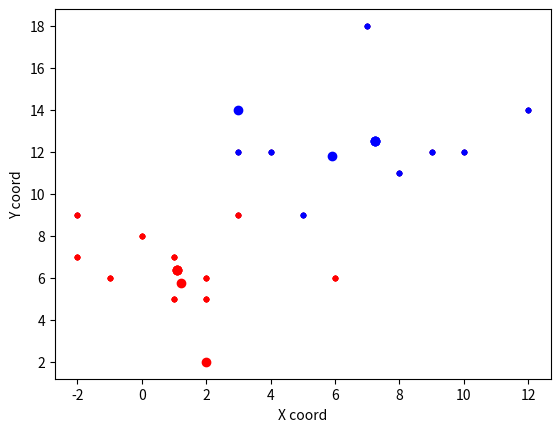

The script that saved this image:
# Code written entirely by Eric Alcaide
# K-means algorithm for clustering in 2-D

from random import random,randint 			# Generate pseudo-random numbers
import numpy as np 							# Maths library
import matplotlib.pyplot as plt 			#Required for graphs plotting

class KMEANS():
	k = 2				# Number of clusters - less than 7
	num = (5,15)		# Range for number of points per cluster
	lims = (4,7)		# Range for max distance between point and center of the cluster
	board = (15,15)		# Board of points
	it = 5 	 			# Number of iterations of the algorithm
	points = list() 	# Set of points
	parents = list() 	# List of parents
	centers = list() 	# List of centers
	exchange_dict = {0: "r", 1: "b", 2: "g", 3: "y", 4: "m", 5: "c"}

	# Create the initial data
	def createData(self):
		# First create the parents of the clusters
		self.parents = self.createCenters()
		# Create the points (5-15) for each cluster (within less than 3-5 euclidean distance from the center to ensure Gaussian distribution)
		for p in self.parents:
			count = 0										# Counter of points
			stop = randint(self.num[0], self.num[1]) 		# Number of points in the cluster
			lim = randint(self.lims[0],self.lims[1]) 		# Limit distance
			while count < stop:
				x = randint(p[0]-lim,p[0]+lim)				# X coord of the new point
				y = randint(p[1]-lim,p[1]+lim) 				# Y coord of the new point
				d = np.sqrt(((x-p[0])**2)+((y-p[1])**2))	# Ensure Euclidean distance is less or equal than limit
				if d <= lim: 								# Add a new point to the set
					self.points.append([x,y,0])				# The 0 will be the label of the cluster later
					count = count+1

		self.plotGraph()

	# Initialize centers to random points
	def createCenters(self):
		centers = list()
		for i in range(self.k):
			p = [randint(0,self.board[0]), randint(0,self.board[1])]
			centers.append(p)
		return centers

	# Evolve the N iterations (set before)
	def evolve(self):
		self.centers = self.createCenters()
		self.plotGraph()

		for i in range(self.it):
			for p in self.points: 			# Assign each point to a cluster
				dist = list()
				for c in self.centers:
					d = np.sqrt(((c[0]-p[0])**2)+((c[1]-p[1])**2))
					dist.append((d,c))
				p[2] = self.centers.index(min(dist)[1])
			print(self.points)

			for c in self.centers:			# Move each center-cluster to the average of the points assigned to the cluster
				k = self.centers.index(c)
				total_x = 0
				total_y = 0
				counter = 0
				for p in self.points:
					if p[2] == k:
						total_x = total_x+p[0]
						total_y = total_y+p[1]
						counter = counter+1
				if counter != 0:
					self.centers[k] = [total_x/counter, total_y/counter]
			print(self.centers)
			
			self.plotGraph()

	def plotGraph(self):
		for p in self.points:
			plt.plot(p[0], p[1], self.exchange_dict[p[2]]+".")
		for c in self.centers:
			plt.plot(c[0], c[1], self.exchange_dict[self.centers.index(c)]+"o")
		plt.xlabel("X coord")
		plt.ylabel("Y coord")
		plt.axis()

		plt.show()

def main():
	kmeans = KMEANS()
	kmeans.createData()
	print(kmeans.parents)
	print(kmeans.points)
	print(len(kmeans.points))
	print(kmeans.evolve())

if __name__ == "__main__":   				# Run the algorithm
	main()